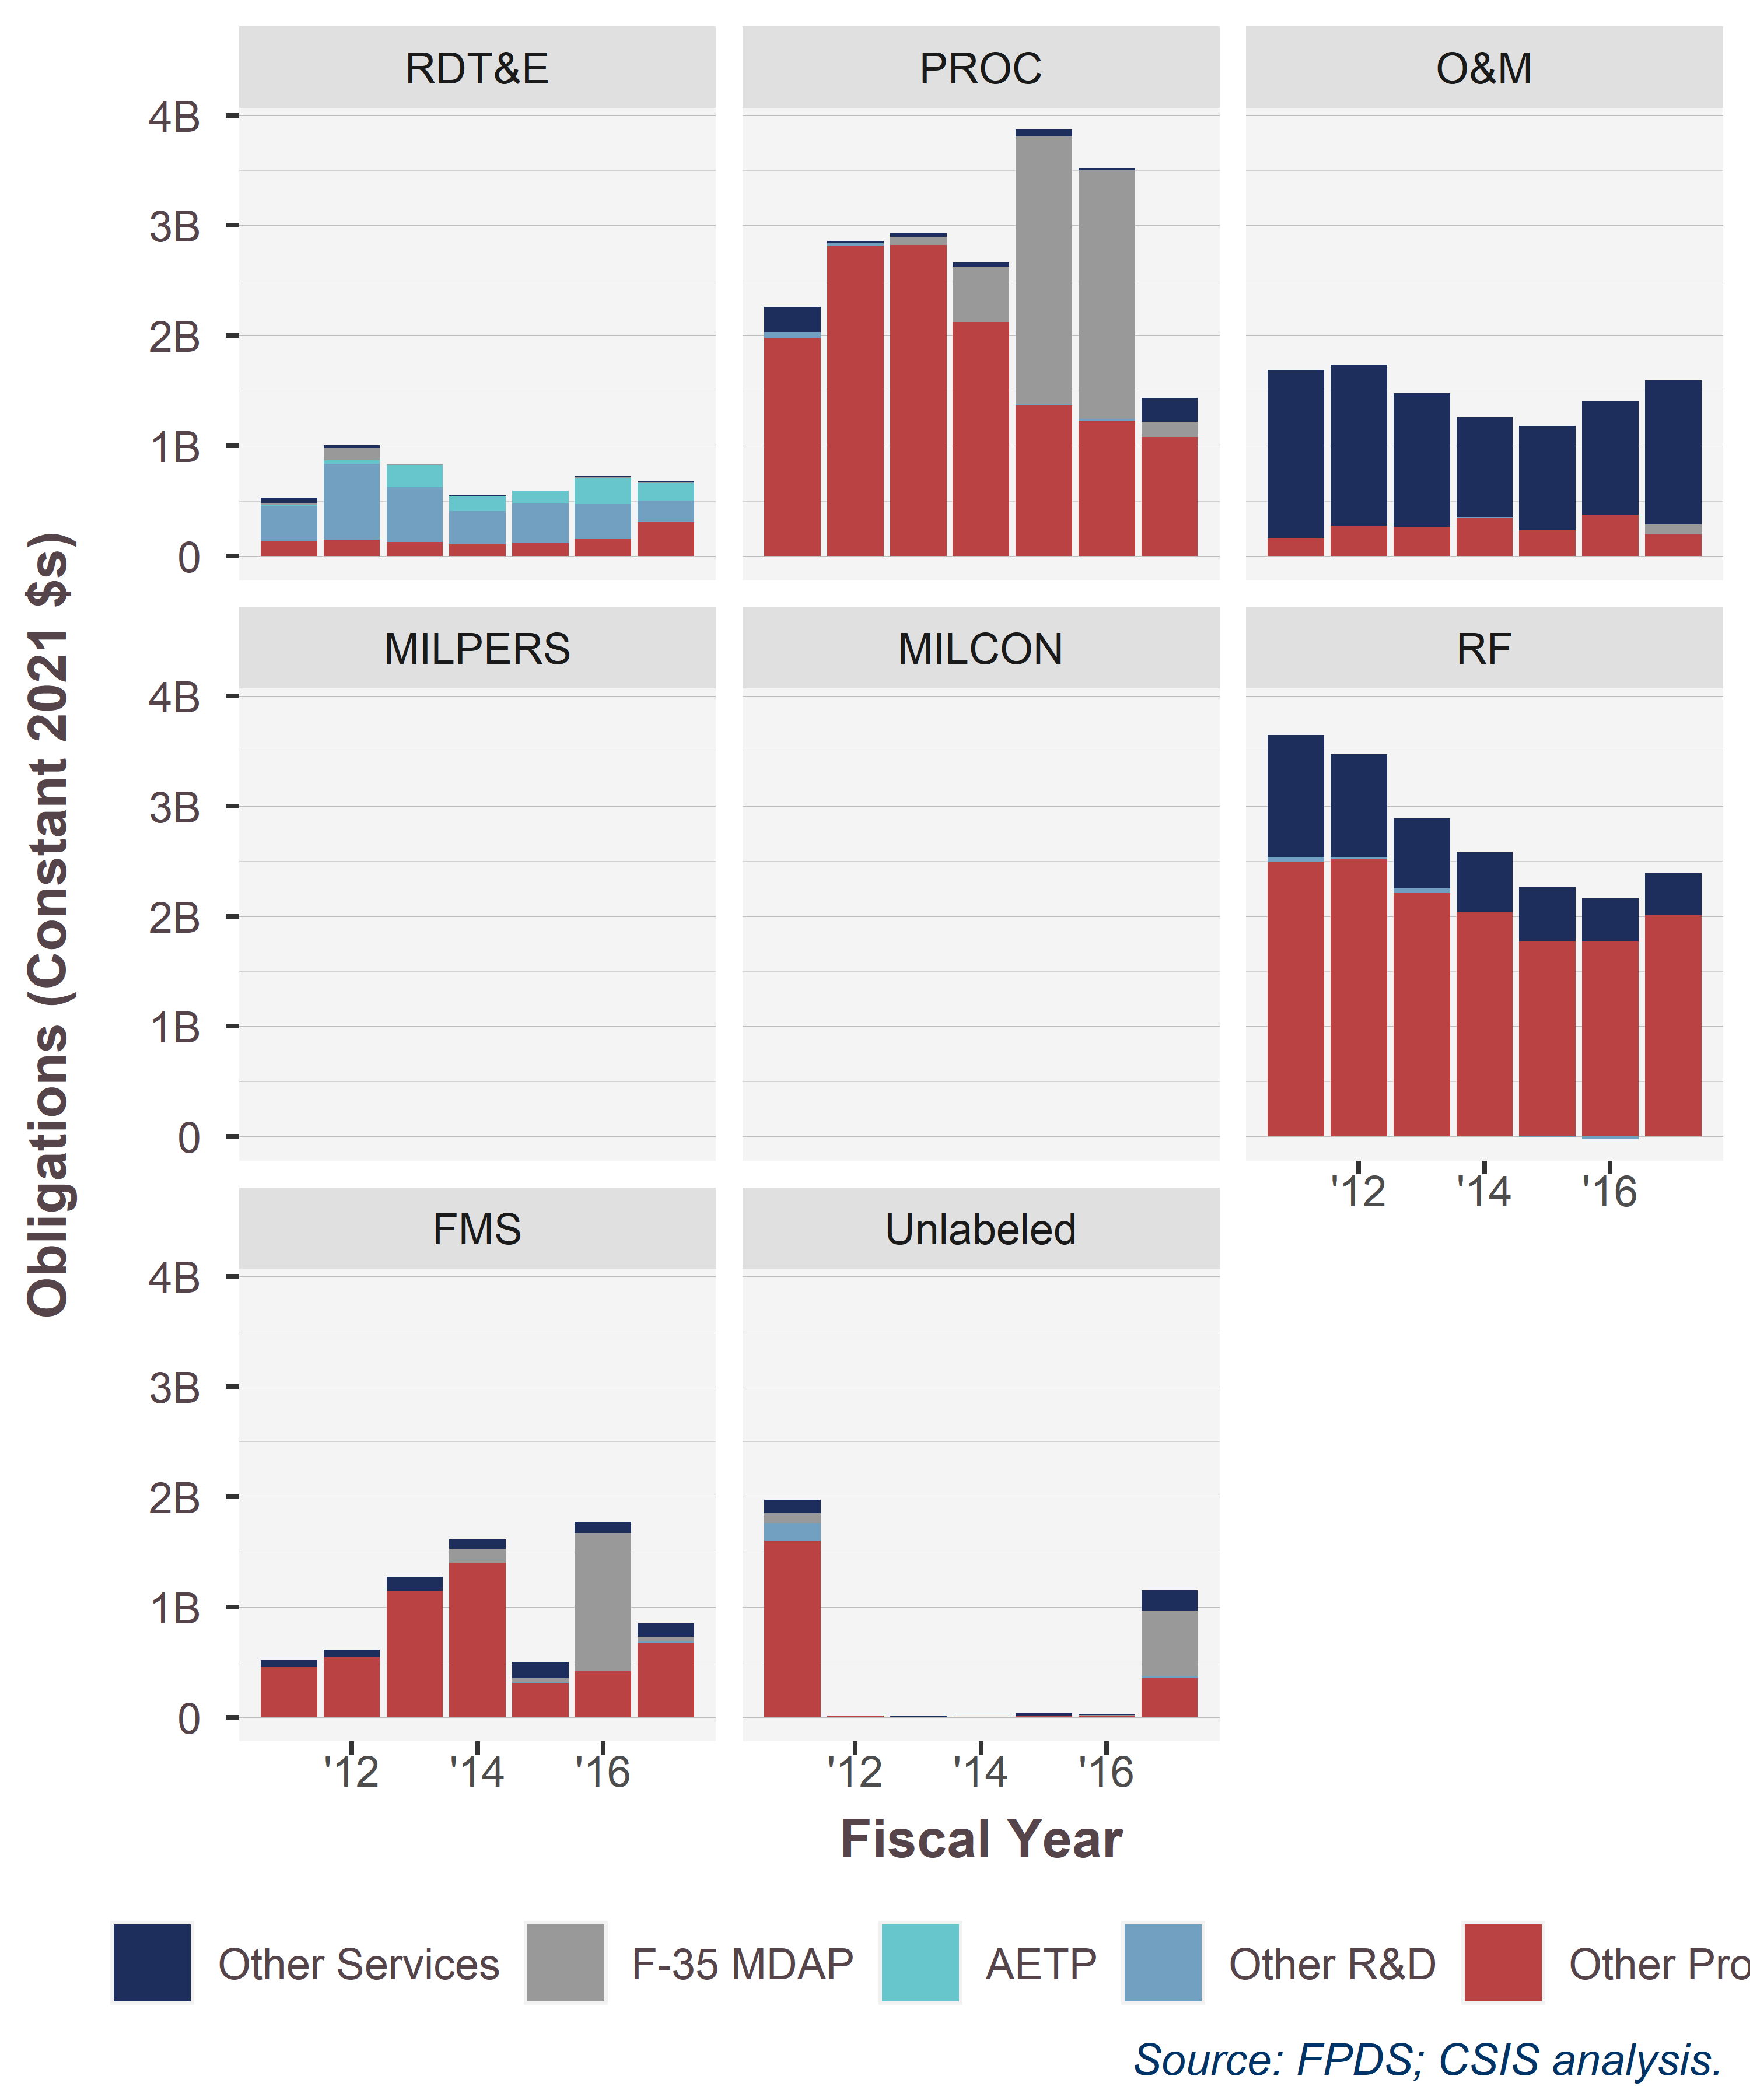

The table this chart was drawn from, first rows:
ColorOfMoney, SimpleArea.engines, 2011, 2012, 2013, 2014, 2015, 2016, 2017
RDT&E, Other Services, 47075465, 28516255, 3118258, 4525035, -1712819, 4426755, 12652509
RDT&E, F-35 MDAP, 15372729, 111872678, 3745732, 1479562, 629189, 16548587, 9020925
RDT&E, AETP, 12506234, 31673698, 202989894, 133553643, 116982989, 235373080, 156332487
RDT&E, Other R&D, 315398882, 687407818, 495207641, 301904907, 354904594, 316960158, 194832762
RDT&E, Other Products, 137892762, 148544808, 128019705, 107581556, 121721871, 151980002, 308368776
PROC, Other Services, 236898787, 24735822, 26917366, 36565293, 66491613, 21469279, 215068307
PROC, F-35 MDAP, , , 74850411, 503986636, 2423455236, 2256196014, 137902497
PROC, Other R&D, 44087524, 18221501, 1078613, -294126, 19023353, 16787203, 173968
PROC, Other Products, 1982676945, 2817997611, 2823155046, 2123935347, 1364332533, 1227506976, 1080130818
O&M, Other Services, 1521252633, 1463413535, 1212586438, 912144509, 949565315, 1022797781, 1310358060
O&M, F-35 MDAP, , , , , 552294, , 89336825
O&M, Other R&D, 4469322, 311181, 1284519, 2286260, 2387450, -178002, 135756
O&M, Other Products, 161076801, 272795410, 263502358, 345792710, 230392636, 378290845, 193852487
MILPERS, Other Services, , 0, , , , , 
MILPERS, Other Products, , , , , , , 0
MILCON, Other Services, 932754, , , , , , 
MILCON, Other Products, , , , 10428, , , 
RF, Other Services, 1110392258, 929760418, 634630451, 548723643, 492330223, 393061929, 378566440
RF, Other R&D, 44008364, 21011450, 46014866, -32553, -2153144, -26152264, 1775088
RF, Other Products, 2491725801, 2516642990, 2208331907, 2033423545, 1770481402, 1768210127, 2007501239
FMS, Other Services, 60832899, 67664201, 123608964, 84086442, 152400204, 101279668, 123544986
FMS, F-35 MDAP, , -157074, -200434, 128678442, 31263808, 1253009473, 41476327
FMS, Other R&D, , 668533, 0, 0, 9328349, 2467666, 11226954
FMS, Other Products, 456394017, 541488498, 1147650952, 1400703747, 309418060, 415495090, 676025949
Unlabeled, Other Services, 123701699, 7694500, 7827732, 1724221, 19232824, 12325528, 181696447
Unlabeled, F-35 MDAP, 87409905, , 0, 0, 0, 391157, 600951581
Unlabeled, AETP, 0, 0, 0, 0, 0, 0, 0
Unlabeled, Other R&D, 161550914, 0, 0, 672787, 5078764, 850174, 14747883
Unlabeled, Other Products, 1599239256, 5398086, 842307, 85248, 10243179, 14668734, 353185990
